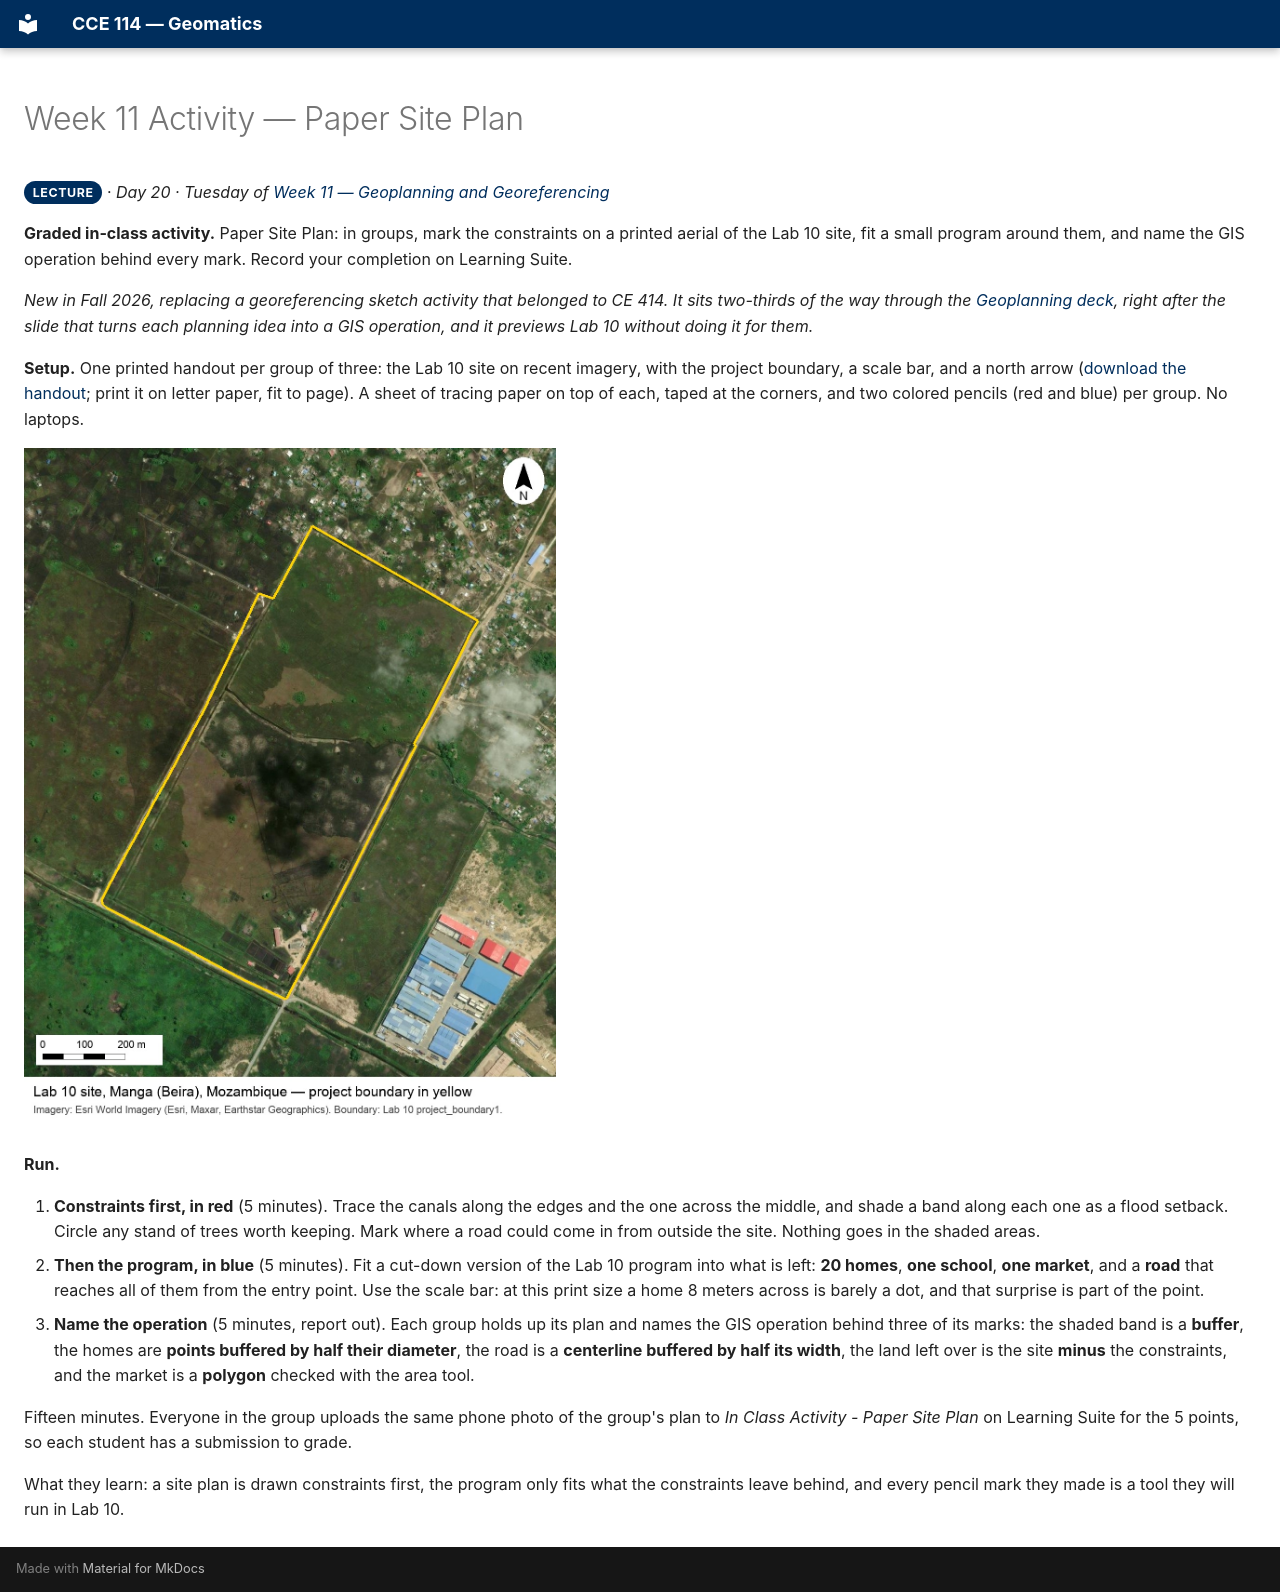

repository: BYU-Hydroinformatics/cce114-geomatics · page: activities/week-11/index.html · generator: mkdocs

# Week 11 Activity — Paper Site Plan

**Lecture**{ .badge .badge-lecture } · *Day 20 · Tuesday of [Week 11 — Geoplanning and Georeferencing](../weeks/week-11.md)*

**Graded in-class activity.** Paper Site Plan: in groups, mark the constraints on a printed aerial of the Lab 10 site, fit a small program around them, and name the GIS operation behind every mark. Record your completion on Learning Suite.

<!-- notes -->
*New in Fall 2026, replacing a georeferencing sketch activity that belonged to CE 414. It sits two-thirds of the way through the [Geoplanning deck](https://byu-hydroinformatics.github.io/cce114-geomatics/slides/day-20/geoplanning.html), right after the slide that turns each planning idea into a GIS operation, and it previews Lab 10 without doing it for them.*

**Setup.** One printed handout per group of three: the Lab 10 site on recent imagery, with the project boundary, a scale bar, and a north arrow ([download the handout](images/week-11-site-handout.jpg); print it on letter paper, fit to page). A sheet of tracing paper on top of each, taped at the corners, and two colored pencils (red and blue) per group. No laptops.

![Lab 10 site on satellite imagery with the project boundary in yellow, a 200 meter scale bar, and a north arrow](images/week-11-site-handout.jpg)

**Run.**

1. **Constraints first, in red** (5 minutes). Trace the canals along the edges and the one across the middle, and shade a band along each one as a flood setback. Circle any stand of trees worth keeping. Mark where a road could come in from outside the site. Nothing goes in the shaded areas.
2. **Then the program, in blue** (5 minutes). Fit a cut-down version of the Lab 10 program into what is left: **20 homes**, **one school**, **one market**, and a **road** that reaches all of them from the entry point. Use the scale bar: at this print size a home 8 meters across is barely a dot, and that surprise is part of the point.
3. **Name the operation** (5 minutes, report out). Each group holds up its plan and names the GIS operation behind three of its marks: the shaded band is a **buffer**, the homes are **points buffered by half their diameter**, the road is a **centerline buffered by half its width**, the land left over is the site **minus** the constraints, and the market is a **polygon** checked with the area tool.

Fifteen minutes. Everyone in the group uploads the same phone photo of the group's plan to *In Class Activity - Paper Site Plan* on Learning Suite for the 5 points, so each student has a submission to grade.

What they learn: a site plan is drawn constraints first, the program only fits what the constraints leave behind, and every pencil mark they made is a tool they will run in Lab 10.
